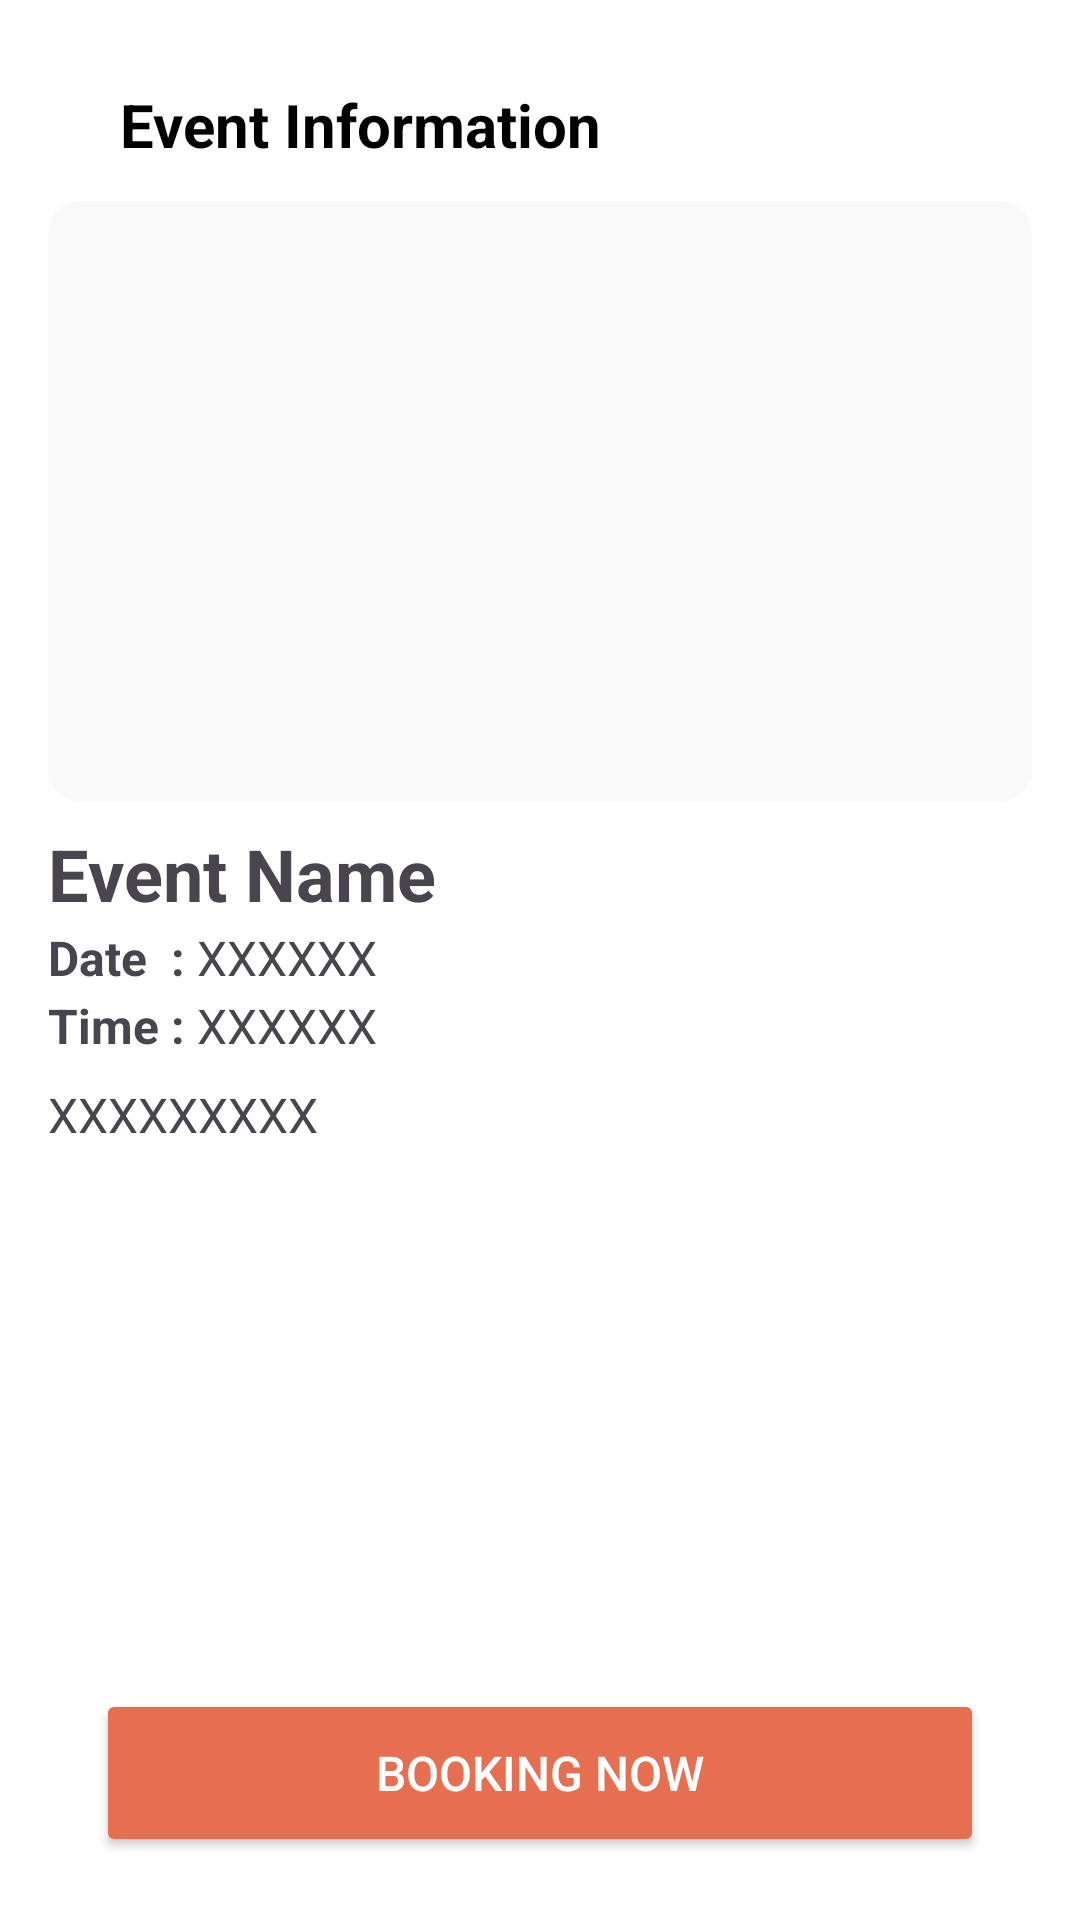

Reconstruct the res/layout file that produces this screen, plus the resources it refers to.
<!-- AndroidManifest.xml: application theme Theme.Autumn -->
<!-- res/layout/detail_event.xml -->
<?xml version="1.0" encoding="utf-8"?>
<androidx.constraintlayout.widget.ConstraintLayout
    xmlns:android="http://schemas.android.com/apk/res/android"
    xmlns:app="http://schemas.android.com/apk/res-auto"
    xmlns:tools="http://schemas.android.com/tools"
    android:layout_width="match_parent"
    android:layout_height="match_parent"
    tools:context=".ui.element.activity.MainActivity"
    android:background="@color/white"
    android:padding="16dp"
    android:id="@+id/eventDetail">

    
    <androidx.constraintlayout.widget.ConstraintLayout
        android:id="@+id/eventHeader"
        android:layout_width="0dp"
        android:layout_height="wrap_content"
        android:paddingVertical="12dp"
        app:layout_constraintTop_toTopOf="parent"
        app:layout_constraintStart_toStartOf="parent"
        app:layout_constraintEnd_toEndOf="parent">

        <ImageView
            android:id="@+id/btnBackEvent"
            android:layout_width="24dp"
            android:layout_height="24dp"
            android:contentDescription="Back"
            android:src="@drawable/ic_arrow_back"
            app:layout_constraintStart_toStartOf="parent"
            app:layout_constraintTop_toTopOf="parent"
            app:layout_constraintBottom_toBottomOf="parent"/>

        <TextView
            android:id="@+id/tvScreenTitle"
            android:layout_width="wrap_content"
            android:layout_height="wrap_content"
            android:text="Event Information"
            android:textColor="@color/autumn_primary_text"
            android:textSize="@dimen/text_size_h2"
            android:textStyle="bold"
            app:layout_constraintStart_toEndOf="@id/btnBackEvent"
            app:layout_constraintTop_toTopOf="@id/btnBackEvent"
            app:layout_constraintBottom_toBottomOf="@id/btnBackEvent"/>
    </androidx.constraintlayout.widget.ConstraintLayout>


        <ScrollView
            android:id="@+id/eventScroll"
            android:layout_width="0dp"
            android:layout_height="0dp"
            android:fillViewport="true"
            app:layout_constraintTop_toBottomOf="@id/eventHeader"
            app:layout_constraintBottom_toTopOf="@+id/btnBooking"
            app:layout_constraintStart_toStartOf="parent"
            app:layout_constraintEnd_toEndOf="parent">

            <LinearLayout
                android:layout_width="match_parent"
                android:layout_height="match_parent"
                android:orientation="vertical"
                app:layout_constraintTop_toBottomOf="@id/eventHeader"
                app:layout_constraintBottom_toTopOf="@+id/btnBackEvent"
                app:layout_constraintStart_toStartOf="parent"
                app:layout_constraintEnd_toEndOf="parent"
                >



                <ImageView
                    android:id="@+id/eventImage"
                    android:layout_width="match_parent"
                    android:layout_height="200dp"
                    android:scaleType="centerCrop"
                    android:background="@drawable/bg_card_event_holder"
                    android:outlineProvider="background"
                    android:clipToOutline="true"
                    android:src="@drawable/sunny_24px"
                    />

                <TextView
                    android:id="@+id/eventName"
                    android:layout_width="match_parent"
                    android:layout_height="wrap_content"
                    android:paddingTop="8dp"
                    android:text="Event Name"
                    android:textSize="@dimen/text_size_h1"
                    android:textStyle="bold" />

                <LinearLayout
                    android:layout_width="match_parent"
                    android:layout_height="wrap_content"
                    android:orientation="horizontal"
                    android:layout_marginTop="1dp">

                    <TextView
                        android:layout_width="wrap_content"
                        android:layout_height="wrap_content"
                        android:text="Date  : "
                        android:textStyle="bold"
                        android:textSize="@dimen/text_size_body"/>

                    <TextView
                        android:id="@+id/eventDate"
                        android:layout_width="wrap_content"
                        android:layout_height="wrap_content"
                        android:text="XXXXXX"
                        android:textSize="@dimen/text_size_body"/>

                </LinearLayout>

                <LinearLayout
                    android:layout_width="match_parent"
                    android:layout_height="wrap_content"
                    android:orientation="horizontal"
                    android:layout_marginTop="1dp">

                    <TextView
                        android:layout_width="wrap_content"
                        android:layout_height="wrap_content"
                        android:text="Time : "
                        android:textStyle="bold"
                        android:textSize="@dimen/text_size_body"/>

                    <TextView
                        android:id="@+id/eventTime"
                        android:layout_width="wrap_content"
                        android:layout_height="wrap_content"
                        android:text="XXXXXX"
                        android:textSize="@dimen/text_size_body"/>

                </LinearLayout>

                <TextView
                    android:id="@+id/eventDescription"
                    android:layout_width="match_parent"
                    android:layout_height="wrap_content"
                    android:layout_marginTop="8dp"
                    android:textSize="@dimen/text_size_body"
                    android:text="XXXXXXXXX" />

            </LinearLayout>
        </ScrollView>


    
    <Button
        android:id="@+id/btnBooking"
        android:layout_width="0dp"
        android:layout_height="56dp"
        android:layout_marginStart="16dp"
        android:layout_marginEnd="16dp"
        android:layout_marginBottom="5dp"
        android:backgroundTint="@color/autumn_link"
        android:text="Booking Now"
        android:textColor="@color/autumn_background"
        android:textSize="16sp"
        app:layout_constraintBottom_toBottomOf="parent"
        app:layout_constraintStart_toStartOf="parent"
        app:layout_constraintEnd_toEndOf="parent" />








</androidx.constraintlayout.widget.ConstraintLayout>
<!-- resources referenced by this layout -->
<resources>
  <color name="autumn_background">#FFFFFF</color>
  <color name="autumn_link">#E76F51</color>
  <color name="autumn_primary_text">#000000</color>
  <color name="white">#FFFFFFFF</color>
  <dimen name="text_size_body">16sp</dimen>
  <dimen name="text_size_h1">24sp</dimen>
  <dimen name="text_size_h2">20sp</dimen>
  <!-- drawable bg_card_event_holder (drawable) -->
  <?xml version="1.0" encoding="utf-8"?>
  <shape xmlns:android="http://schemas.android.com/apk/res/android">
      
      <solid android:color="#F9F9F9" />
  
      
      <corners android:radius="10dp" />
  
  </shape>
  <style name="Theme.Autumn" parent="Base.Theme.Autumn" />
  <style name="Base.Theme.Autumn" parent="Theme.Material3.DayNight.NoActionBar">
          
          
      </style>
</resources>
